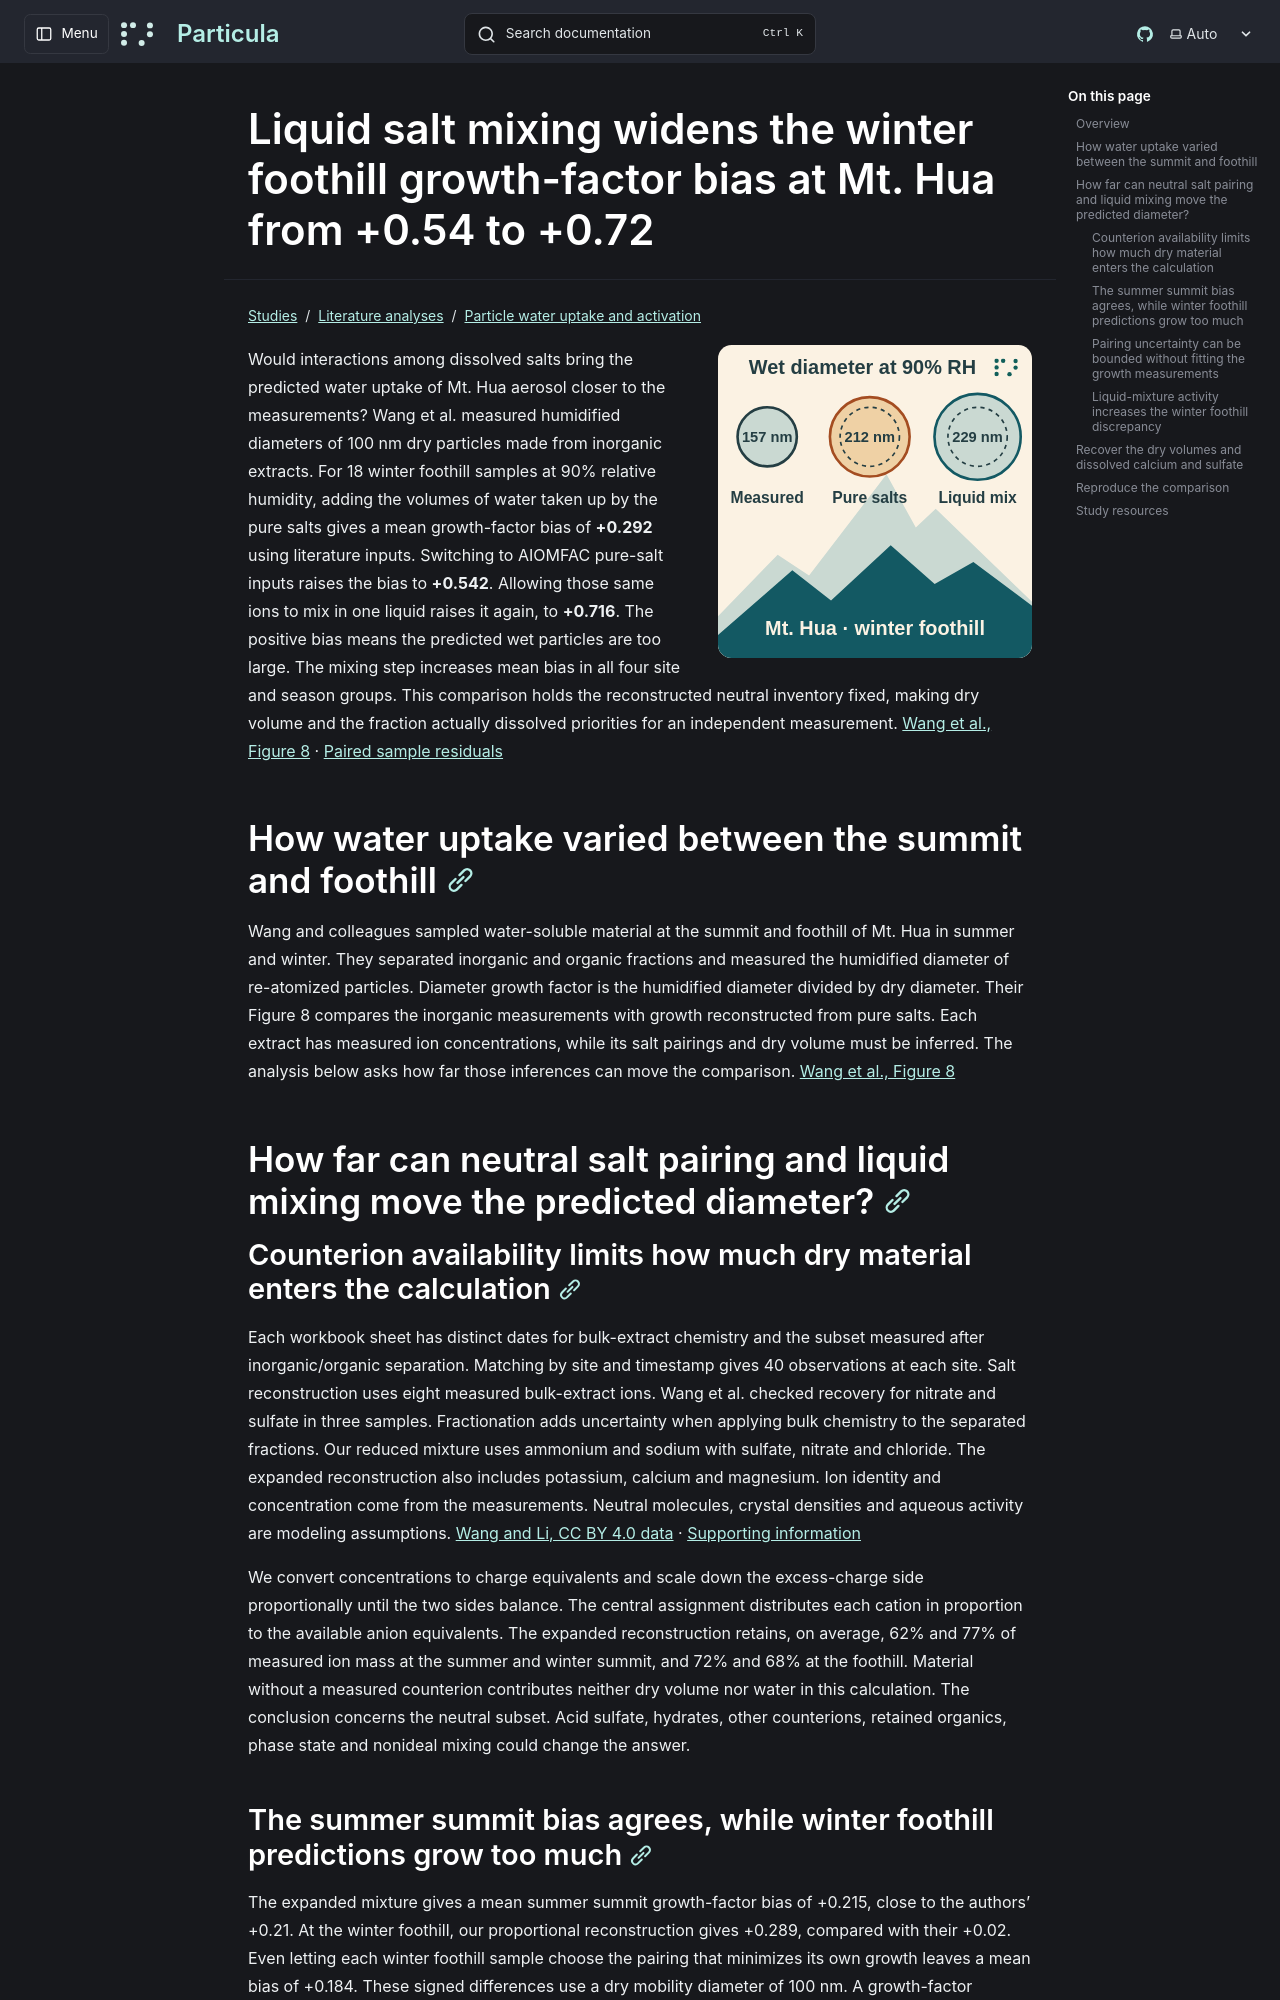

repository: uncscode/particula · page: studies/literature/particle-water-uptake/mt-hua/index.html · generator: mkdocs

# Liquid salt mixing widens the winter foothill growth-factor bias at Mt. Hua from +0.54 to +0.72

![Above the Mt. Hua ridge, three particles show mean wet diameters at 90% relative humidity for 18 winter foothill extracts. Dashed rings repeat the measured 157 nm diameter inside the larger pure-salt (212 nm) and liquid-mixture (229 nm) predictions.](../../../../images/mt-hua-salts/graphical-abstract.svg)

Would interactions among dissolved salts bring the predicted water uptake of Mt. Hua aerosol closer to the measurements? Wang et al. measured humidified diameters of 100 nm dry particles made from inorganic extracts. For 18 winter foothill samples at 90% relative humidity, adding the volumes of water taken up by the pure salts gives a mean growth-factor bias of **+0.292** using literature inputs. Switching to AIOMFAC pure-salt inputs raises the bias to **+0.542**. Allowing those same ions to mix in one liquid raises it again, to **+0.716**. The positive bias means the predicted wet particles are too large. The mixing step increases mean bias in all four site and season groups. This comparison holds the reconstructed neutral inventory fixed, making dry volume and the fraction actually dissolved priorities for an independent measurement. [Wang et al., Figure 8](https://doi.org/10.5194/egusphere-2026-6766) · [Paired sample residuals](../../../../../website/public/study-data/mt-hua/sample-growth.csv)

<a id="neutral-salt-pairings-overpredict-growth-for-72-of-79-mt-hua-inorganic-extracts"></a>

## How water uptake varied between the summit and foothill

Wang and colleagues sampled water-soluble material at the summit and foothill of Mt. Hua in summer and winter. They separated inorganic and organic fractions and measured the humidified diameter of re-atomized particles. Diameter growth factor is the humidified diameter divided by dry diameter. Their Figure 8 compares the inorganic measurements with growth reconstructed from pure salts. Each extract has measured ion concentrations, while its salt pairings and dry volume must be inferred. The analysis below asks how far those inferences can move the comparison. [Wang et al., Figure 8](https://egusphere.copernicus.org/preprints/2026/egusphere-2026-6766/egusphere-2026-6766.pdf#page=17)

## How far can neutral salt pairing and liquid mixing move the predicted diameter?

### Counterion availability limits how much dry material enters the calculation

Each workbook sheet has distinct dates for bulk-extract chemistry and the subset measured after inorganic/organic separation. Matching by site and timestamp gives 40 observations at each site. Salt reconstruction uses eight measured bulk-extract ions. Wang et al. checked recovery for nitrate and sulfate in three samples. Fractionation adds uncertainty when applying bulk chemistry to the separated fractions. Our reduced mixture uses ammonium and sodium with sulfate, nitrate and chloride. The expanded reconstruction also includes potassium, calcium and magnesium. Ion identity and concentration come from the measurements. Neutral molecules, crystal densities and aqueous activity are modeling assumptions. [Wang and Li, CC BY 4.0 data](https://doi.org/10.5281/zenodo.23855218) · [Supporting information](https://doi.org/10.5194/egusphere-2026-6766-supplement)

We convert concentrations to charge equivalents and scale down the excess-charge side proportionally until the two sides balance. The central assignment distributes each cation in proportion to the available anion equivalents. The expanded reconstruction retains, on average, 62% and 77% of measured ion mass at the summer and winter summit, and 72% and 68% at the foothill. Material without a measured counterion contributes neither dry volume nor water in this calculation. The conclusion concerns the neutral subset. Acid sulfate, hydrates, other counterions, retained organics, phase state and nonideal mixing could change the answer.
